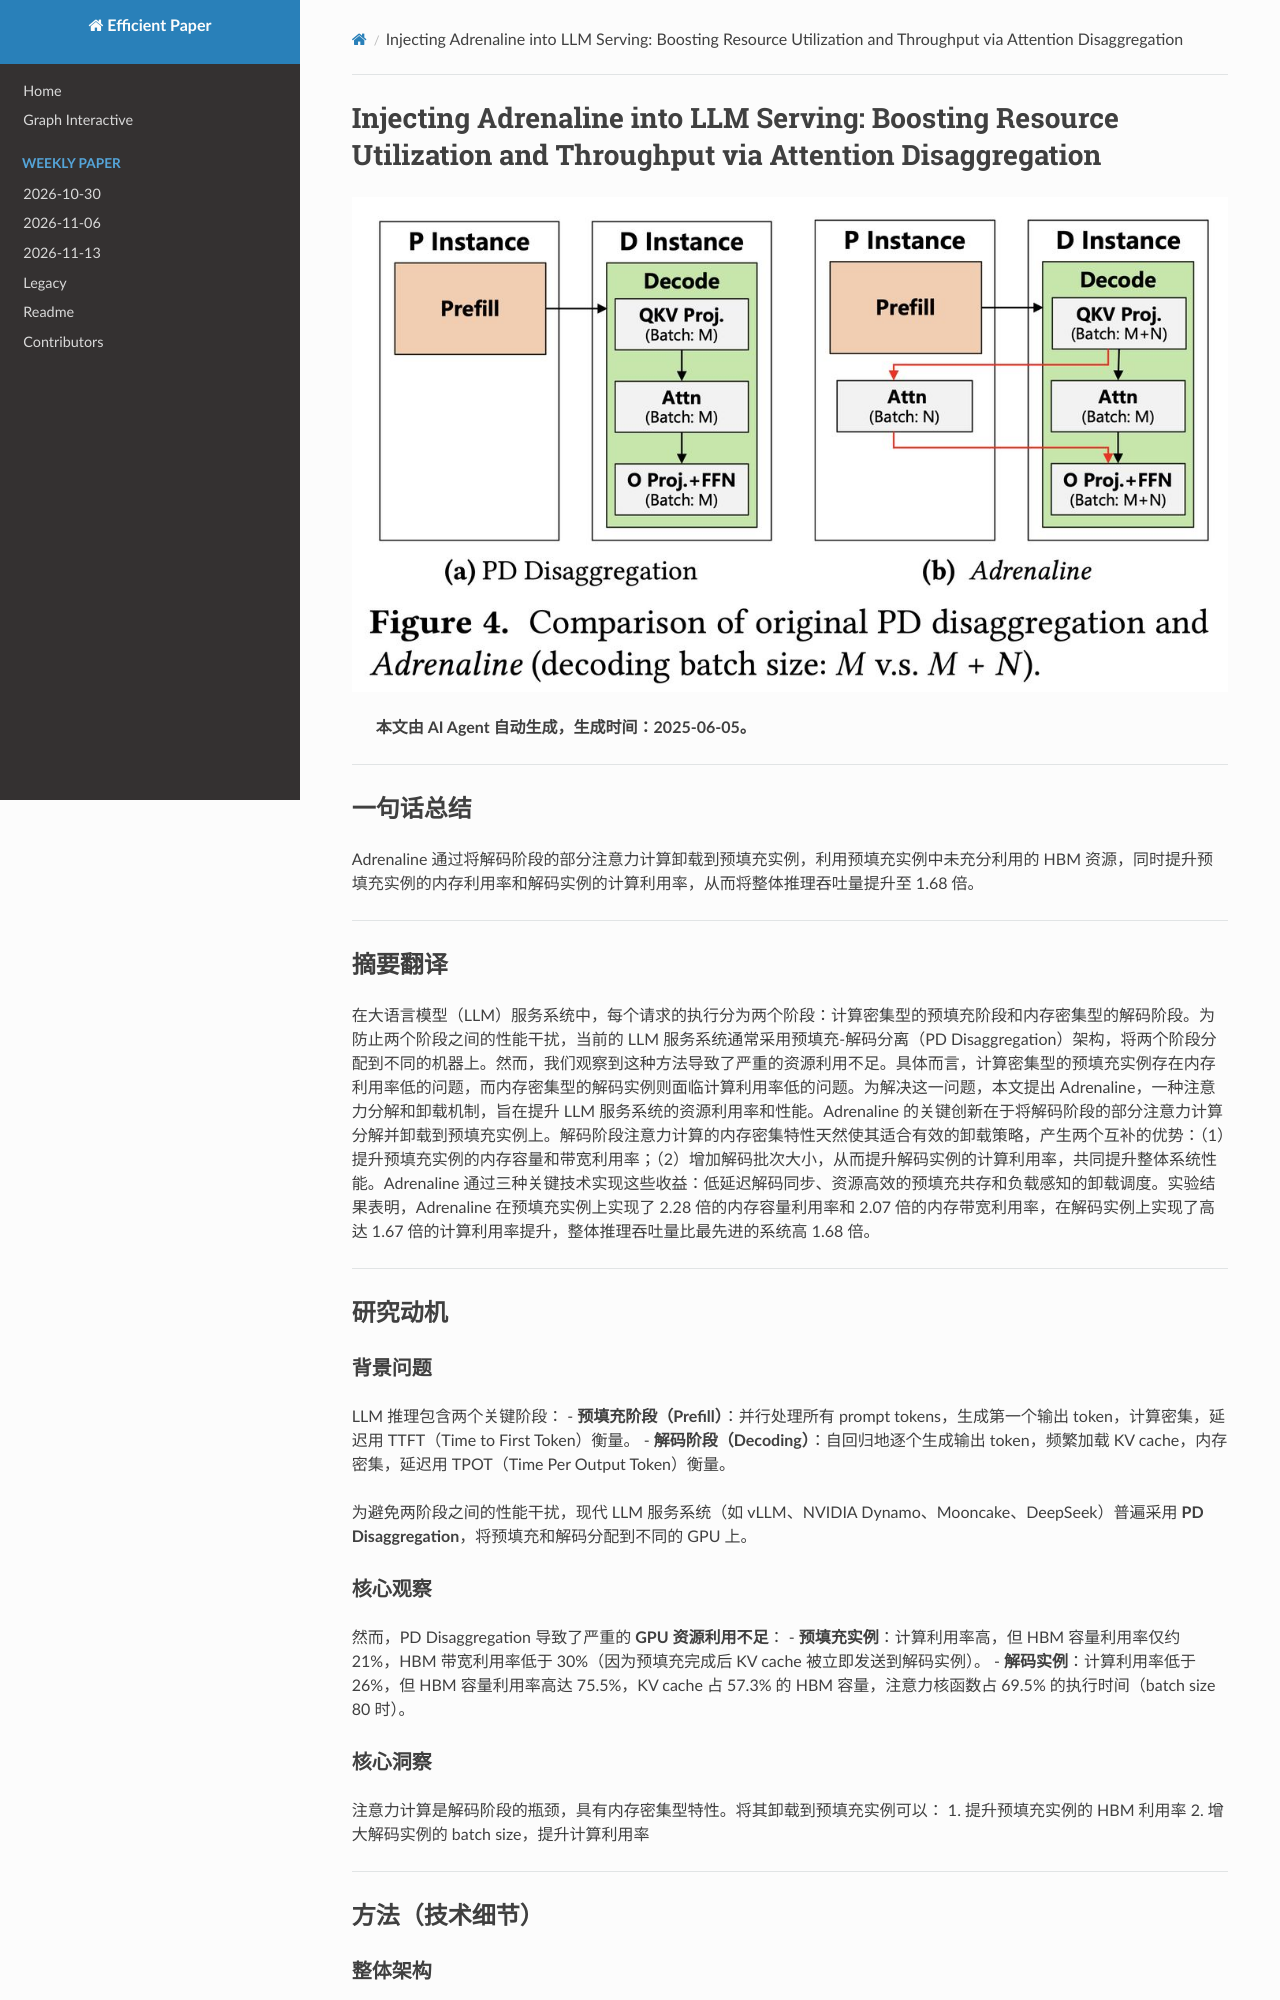

repository: hustzxd/EfficientPaper · page: notes/2025/Adrenaline/note/index.html · generator: mkdocs

# Injecting Adrenaline into LLM Serving: Boosting Resource Utilization and Throughput via Attention Disaggregation

![](fig4.png)

## Abstract

In large language model (LLM) serving systems, executing each request
consists of two phases: the compute-intensive prefill phase and the
memory-intensive decoding phase. To prevent performance interference between
the two phases, current LLM serving systems typically adopt prefill-decoding
disaggregation, where the two phases are split across separate machines.
However, we observe this approach leads to significant resource
underutilization. Specifically, prefill instances that are compute-intensive
suffer from low memory utilization, while decoding instances that are
memory-intensive experience low compute utilization. To address this problem,
this paper p
